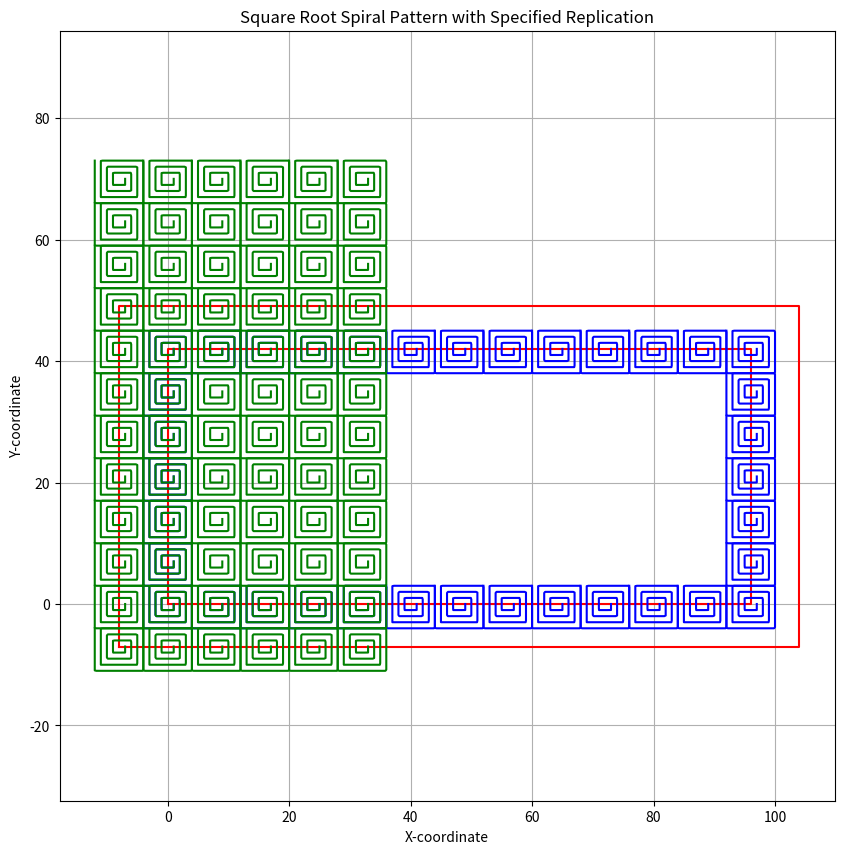

Reproduce this figure in Python.
import matplotlib.pyplot as plt
import numpy as np

# Define the functions i(x) and j(x)
def i(x):
    result = 0
    for n in range(1, int(x) + 1):
        result += np.sin((np.pi / 2) * np.floor(np.sqrt(4 * n - 3)))
    return result

def j(x):
    result = 0
    for n in range(1, int(x) + 1):
        result += np.cos((np.pi / 2) * np.floor(np.sqrt(4 * n - 3)))
    return result

# Generate the points for the square root spiral
k = 100
m = 71  # Adjust the number of spiral turns
n_points = m * 3  # Number of points to generate
t_values = np.linspace(1, m, n_points)
x_values = [i(t) + (t % 1) * (i(t + 1) - i(t)) for t in t_values]
y_values = [j(t) + (t % 1) * (j(t + 1) - j(t)) for t in t_values]

# Define the dimensions of the rectangular mosaic
Xo = 12  # Number of times to replicate along the x-axis
Yo = 6   # Number of times to replicate along the y-axis
Xgap = 0  # Gap between replicated patterns along the x-axis
Ygap = 0  # Gap between replicated patterns along the y-axis

# Calculate the size of the individual pattern
pattern_width = max(x_values) - min(x_values)
pattern_height = max(y_values) - min(y_values)

# Calculate the total width and height of the mosaic
mosaic_width = Xo * pattern_width + (Xo - 1) * Xgap
mosaic_height = Yo * pattern_height + (Yo - 1) * Ygap

# Create the rectangle as a list of points along the outline
rectangle_x = []
rectangle_y = []

# Top edge of the rectangle
for x in np.linspace(0, mosaic_width, n_points):
    rectangle_x.append(x)
    rectangle_y.append(0)

# Right edge of the rectangle
for y in np.linspace(0, mosaic_height, n_points):
    rectangle_x.append(mosaic_width)
    rectangle_y.append(y)

# Bottom edge of the rectangle
for x in np.linspace(mosaic_width, 0, n_points):
    rectangle_x.append(x)
    rectangle_y.append(mosaic_height)

# Left edge of the rectangle
for y in np.linspace(mosaic_height, 0, n_points):
    rectangle_x.append(0)
    rectangle_y.append(y)

# Plot the rectangle
plt.figure(figsize=(10, 10))
plt.plot(rectangle_x, rectangle_y, 'r-')

# Plot the mosaic without connecting lines (spiral outline)
current_spiral = []
for x, y in zip(x_values, y_values):
    current_spiral.append((x, y))

current_spiral = np.array(current_spiral)

# Replicate the spiral pattern according to your specified pattern (blue spirals)
x_offset = 0
y_offset = 0

for _ in range(Xo):
    plt.plot(current_spiral[:, 0] + x_offset, current_spiral[:, 1] + y_offset, 'b-')
    x_offset += pattern_width + Xgap

for _ in range(Yo):
    plt.plot(current_spiral[:, 0] + x_offset, current_spiral[:, 1] + y_offset, 'b-')
    y_offset += pattern_height + Ygap

for _ in range(Xo):
    plt.plot(current_spiral[:, 0] + x_offset, current_spiral[:, 1] + y_offset, 'b-')
    x_offset -= pattern_width + Xgap

for _ in range(Yo):
    plt.plot(current_spiral[:, 0] + x_offset, current_spiral[:, 1] + y_offset, 'b-')
    y_offset -= pattern_height + Ygap

# Create a new rectangle (centered, 2 blocks wider, and 2 blocks higher than the original)
new_width = mosaic_width + 2 * pattern_width
new_height = mosaic_height + 2 * pattern_height
new_x = (mosaic_width - new_width) / 2
new_y = (mosaic_height - new_height) / 2

new_rectangle_x2 = []
new_rectangle_y2 = []

# Top edge of the new rectangle
for x in np.linspace(new_x, new_x + new_width, n_points):
    new_rectangle_x2.append(x)
    new_rectangle_y2.append(new_y)

# Right edge of the new rectangle
for y in np.linspace(new_y, new_y + new_height, n_points):
    new_rectangle_x2.append(new_x + new_width)
    new_rectangle_y2.append(y)

# Bottom edge of the new rectangle
for x in np.linspace(new_x + new_width, new_x, n_points):
    new_rectangle_x2.append(x)
    new_rectangle_y2.append(new_y + new_height)

# Left edge of the new rectangle
for y in np.linspace(new_y + new_height, new_y, n_points):
    new_rectangle_x2.append(new_x)
    new_rectangle_y2.append(y)

# Plot the new rectangle
plt.plot(new_rectangle_x2, new_rectangle_y2, 'r-')

# Calculate the spacing between spiral patterns
x_spacing = pattern_width + Xgap if Xgap > 0 else pattern_width
y_spacing = pattern_height + Ygap if Ygap > 0 else pattern_height

# Plot the spiral patterns within the new rectangle (green spirals)
green_spiral_x_offset = new_x
green_spiral_y_offset = new_y

for _ in range(Xo):
    for _ in range(Yo):
        shifted_x_values = [x + green_spiral_x_offset for x in x_values]
        shifted_y_values = [y + green_spiral_y_offset for y in y_values]
        plt.plot(shifted_x_values, shifted_y_values, 'g-')
        green_spiral_x_offset += pattern_width + Xgap
    green_spiral_x_offset = new_x
    green_spiral_y_offset += pattern_height + Ygap

plt.title("Square Root Spiral Pattern with Specified Replication")
plt.xlabel("X-coordinate")
plt.ylabel("Y-coordinate")
plt.grid(True)
plt.axis('equal')
plt.show()
